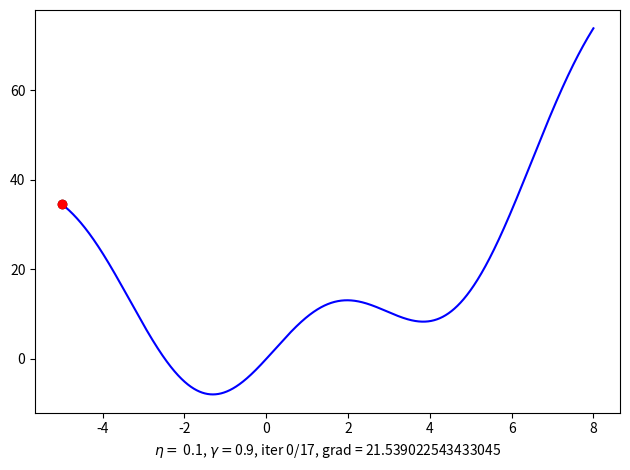

Python code for this plot: (Note: this script raises an exception after producing the figure.)
# To support both python 2 and python 3
from __future__ import division, print_function, unicode_literals
import numpy as np
import matplotlib.pyplot as plt
from matplotlib.animation import FuncAnimation


def grad(x):
    return 2 * x + 10 * np.cos(x)


def cost(x):
    return x**2 + 10 * np.sin(x)


def GD_NAG(eta, gamma, x0):
    x = [x0]
    gradiend = [grad(x0)]
    v = [np.zeros_like(x0)]

    for it in range(100):
        v_new = gamma * v[-1] + eta * grad(x[-1] - gamma * v[-1])
        x_new = x[-1] - v_new
        if abs(grad(x_new)) < 1e-3:
            break
        x.append(x_new)
        v.append(v_new)
        gradiend.append(grad(x_new))
    return (x, v, gradiend, it)


eta = .1
gamma = .9
(x1, v1, grad1, it1) = GD_NAG(eta, gamma, 7)

print('Solution x1 = %f, cost = %f, obtained after %d iterations' %
      (x1[-1], cost(x1[-1]), it1))

fig, ax = plt.subplots()
fig.set_tight_layout(True)

X = np.arange(-5, 8, 0.001)

ax.plot(X, cost(X), 'b')
ax.set_xlabel('')

line, = ax.plot([-5, -5], [cost(-5), cost(-5)], 'k')
pre_point, = ax.plot(-5, cost(-5), 'ko')
new_point, = ax.plot(-5, cost(-5), 'ro')


def update(i):
    label = '$\eta =$ ' + str(eta) + ', $\gamma =$' + str(gamma) + \
        ', iter ' + str(i) + '/' + str(it1) + ', grad = ' + str(grad1[i])
    ax.set_xlabel(label)

    if i == 0:
        pre_data = x1[i]
    else:
        pre_data = x1[i - 1]
    new_data = x1[i]

    pre_point.set_xdata(pre_data)
    pre_point.set_ydata(cost(pre_data))

    new_point.set_xdata(new_data)
    new_point.set_ydata(cost(new_data))

    line.set_xdata([pre_data, new_data])
    line.set_ydata([cost(pre_data), cost(new_data)])


anim = FuncAnimation(fig, update, frames=np.arange(0, it1), interval=500)
anim.save('GD_NAG_ex1.gif', dpi=80, writer='imagemagick')
plt.show()
